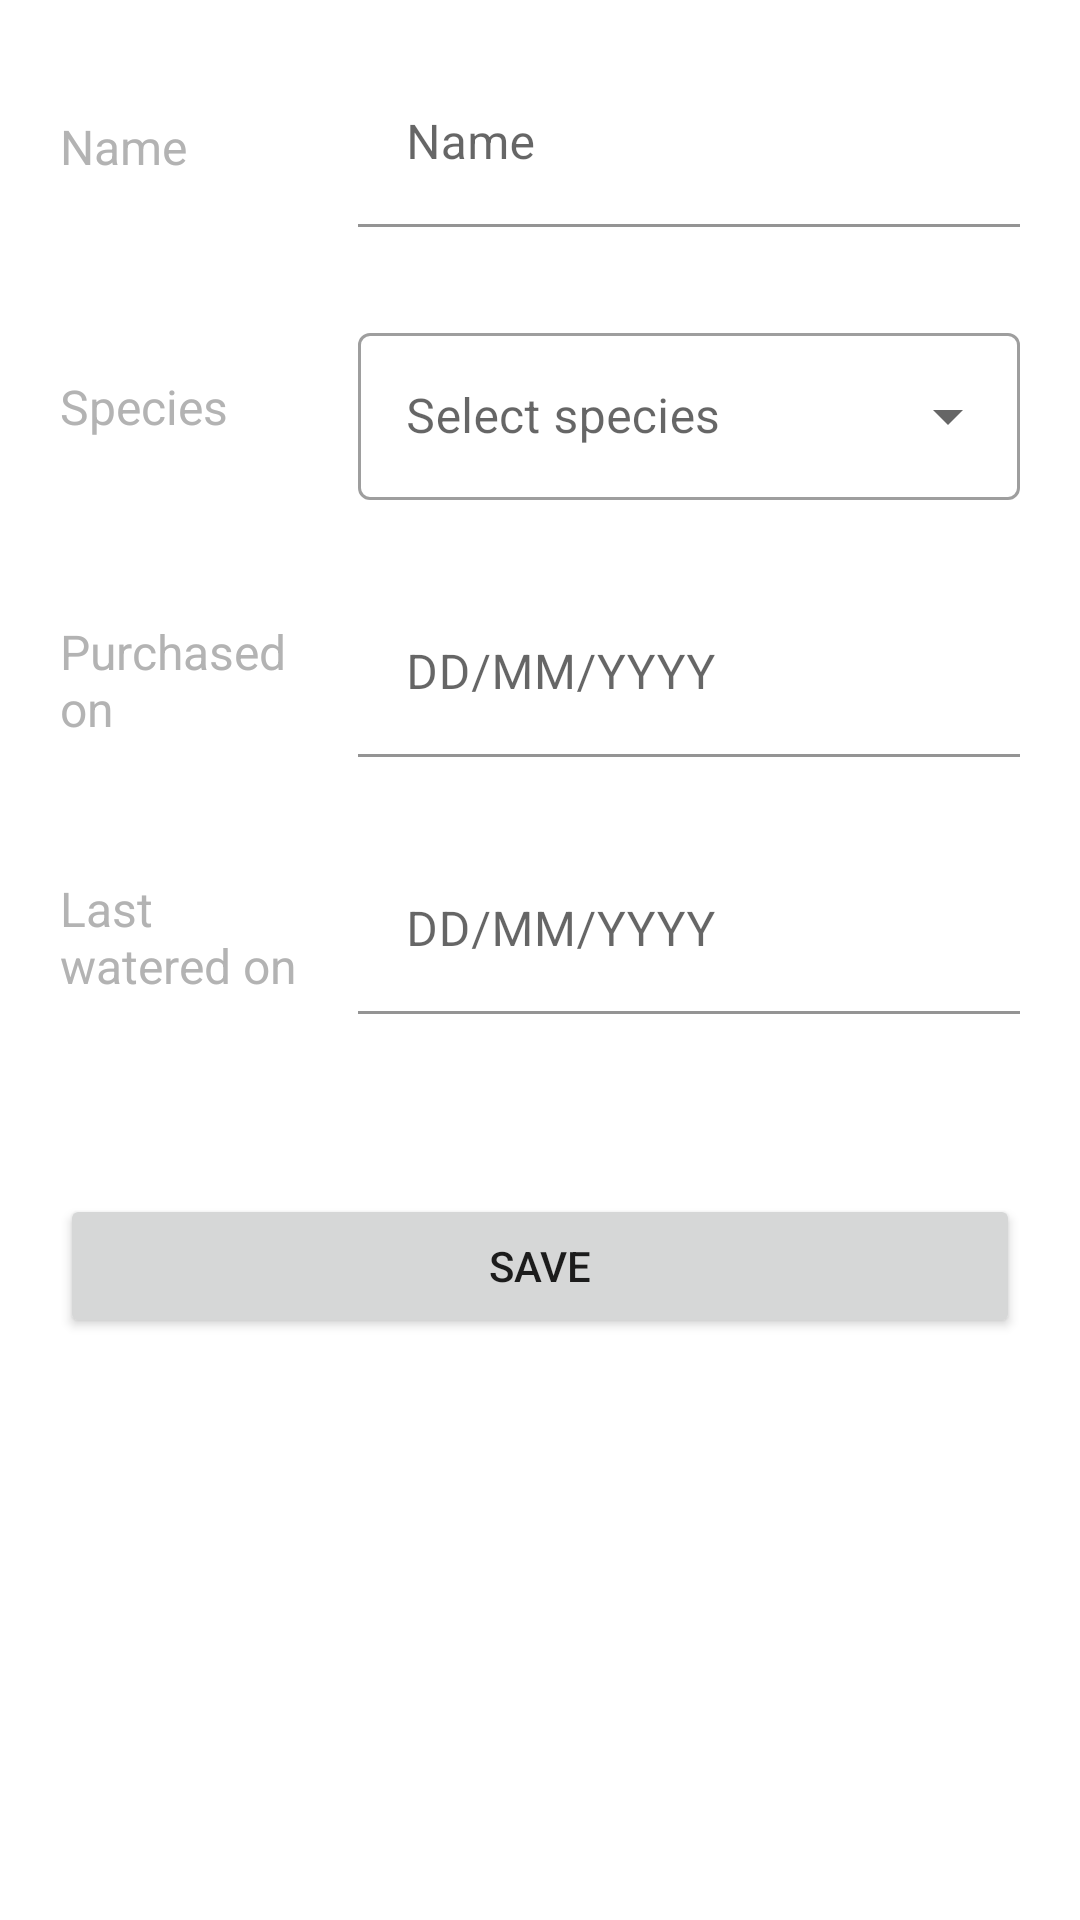

Android layout source for this screen:
<!-- AndroidManifest.xml: application theme Theme.CustomApp -->
<!-- res/layout/fragment_add.xml -->
<?xml version="1.0" encoding="utf-8"?>
<FrameLayout xmlns:android="http://schemas.android.com/apk/res/android"
    xmlns:tools="http://schemas.android.com/tools"
    xmlns:app="http://schemas.android.com/apk/res-auto"
    android:layout_width="match_parent"
    android:layout_height="match_parent"
    tools:context=".AddFragment">

    <LinearLayout
        android:orientation="vertical"
        android:layout_width="match_parent"
        android:layout_height="match_parent"
        android:layout_margin="20dp">

        <LinearLayout
            android:orientation="horizontal"
            android:layout_width="match_parent"
            android:layout_height="wrap_content">

            <LinearLayout
                android:orientation="vertical"
                android:layout_width="wrap_content"
                android:layout_height="match_parent">

                <TextView
                    android:id="@+id/labelName"
                    android:layout_width="wrap_content"
                    android:layout_height="wrap_content"
                    android:layout_marginTop="18dp"
                    android:text="@string/defaultName"
                    android:textColor="@color/grey"
                    android:textSize="16sp" />

                <TextView
                    android:id="@+id/labelSpecies"
                    android:layout_width="wrap_content"
                    android:layout_height="wrap_content"
                    android:layout_marginTop="65dp"
                    android:text="@string/species"
                    android:textColor="@color/grey"
                    android:textSize="16sp" />

                <TextView
                    android:id="@+id/labelPurchaseDate"
                    android:layout_width="wrap_content"
                    android:layout_height="wrap_content"
                    android:layout_marginTop="60dp"
                    android:text="@string/purchasedon"
                    android:textColor="@color/grey"
                    android:textSize="16sp" />

                <TextView
                    android:id="@+id/labelWaterDate"
                    android:layout_width="wrap_content"
                    android:layout_height="wrap_content"
                    android:layout_marginTop="45dp"
                    android:text="@string/wateredon"
                    android:textColor="@color/grey"
                    android:textSize="16sp" />

            </LinearLayout>

            <LinearLayout
                android:orientation="vertical"
                android:layout_width="match_parent"
                android:layout_height="match_parent"
                android:layout_marginStart="20dp">

                <com.google.android.material.textfield.TextInputLayout
                    android:layout_width="match_parent"
                    android:layout_height="wrap_content"
                    android:id="@+id/nameLayout"
                    android:background="@color/white"
                    app:layout_constraintEnd_toEndOf="parent"
                    app:layout_constraintStart_toStartOf="parent"
                    app:layout_constraintTop_toTopOf="parent">

                    <EditText
                        android:id="@+id/nameEdit"
                        android:layout_width="match_parent"
                        android:layout_height="wrap_content"
                        android:hint="@string/defaultName"
                        android:inputType="text"
                        app:errorEnabled="true"
                        android:background="@color/white" />

                </com.google.android.material.textfield.TextInputLayout>

                <com.google.android.material.textfield.TextInputLayout
                    style="@style/Widget.MaterialComponents.TextInputLayout.OutlinedBox.ExposedDropdownMenu"
                    android:id="@+id/dropdownLayout"
                    android:layout_width="match_parent"
                    android:layout_height="wrap_content"
                    app:layout_constraintEnd_toEndOf="parent"
                    app:layout_constraintStart_toStartOf="parent"
                    app:layout_constraintTop_toBottomOf="@id/nameLayout"
                    android:hint="@string/defaultSpecies"
                    android:layout_marginTop="30dp">

                    <AutoCompleteTextView
                        android:id="@+id/dropdownAuto"
                        android:layout_width="match_parent"
                        android:layout_height="wrap_content"
                        android:layout_weight="1"
                        android:inputType="none" />

                </com.google.android.material.textfield.TextInputLayout>

                <com.google.android.material.textfield.TextInputLayout
                    android:layout_width="match_parent"
                    android:layout_height="wrap_content"
                    android:id="@+id/purchaseDateLayout"
                    android:background="@color/white"
                    app:layout_constraintEnd_toEndOf="parent"
                    app:layout_constraintStart_toStartOf="parent"
                    app:layout_constraintTop_toBottomOf="@id/dropdownLayout"
                    android:layout_marginTop="30dp">

                    <EditText
                        android:id="@+id/purchaseDateEdit"
                        android:layout_width="match_parent"
                        android:layout_height="wrap_content"
                        app:errorEnabled="true"
                        android:background="@color/white"
                        android:hint="@string/defaultDate"
                        android:inputType="date" />
                </com.google.android.material.textfield.TextInputLayout>

                <com.google.android.material.textfield.TextInputLayout
                    android:layout_width="match_parent"
                    android:layout_height="wrap_content"
                    android:id="@+id/waterDateLayout"
                    android:background="@color/white"
                    app:layout_constraintEnd_toEndOf="parent"
                    app:layout_constraintStart_toStartOf="parent"
                    app:layout_constraintTop_toBottomOf="@id/purchaseDateLayout"
                    android:layout_marginTop="30dp">

                    <EditText
                        android:id="@+id/waterDateEdit"
                        android:layout_width="match_parent"
                        android:layout_height="wrap_content"
                        app:errorEnabled="true"
                        android:background="@color/white"
                        android:hint="@string/defaultDate"
                        android:inputType="date"
                        android:focusable="false" />
                </com.google.android.material.textfield.TextInputLayout>
            </LinearLayout>
        </LinearLayout>

        <Button
            android:id="@+id/saveBtn"
            android:layout_width="match_parent"
            android:layout_height="wrap_content"
            android:layout_marginTop="60dp"
            android:text="@string/save" />
    </LinearLayout>

</FrameLayout>
<!-- resources referenced by this layout -->
<resources>
  <color name="grey">#B3B3B3</color>
  <color name="white">#FFFFFFFF</color>
  <string name="defaultDate">DD/MM/YYYY</string>
  <string name="defaultName">Name</string>
  <string name="defaultSpecies">Select species</string>
  <string name="purchasedon">Purchased \non</string>
  <string name="save">SAVE</string>
  <string name="species">Species</string>
  <string name="wateredon">Last \nwatered on</string>
  <style name="Theme.CustomApp" parent="Theme.MaterialComponents.DayNight.DarkActionBar">
          
          <item name="colorPrimary">@color/green_500</item>
          <item name="colorPrimaryVariant">@color/green_700</item>
          <item name="colorOnPrimary">@color/white</item>
          
          <item name="colorSecondary">@color/teal_200</item>
          <item name="colorSecondaryVariant">@color/teal_700</item>
          <item name="colorOnSecondary">@color/black</item>
          
          <item name="android:statusBarColor" tools:targetApi="l">?attr/colorPrimaryVariant</item>
          
      </style>
  <color name="green_500">#62A864</color>
  <color name="green_700">#4B874E</color>
  <color name="teal_200">#81C784</color>
  <color name="teal_700">#00796B</color>
  <color name="black">#FF000000</color>
</resources>
